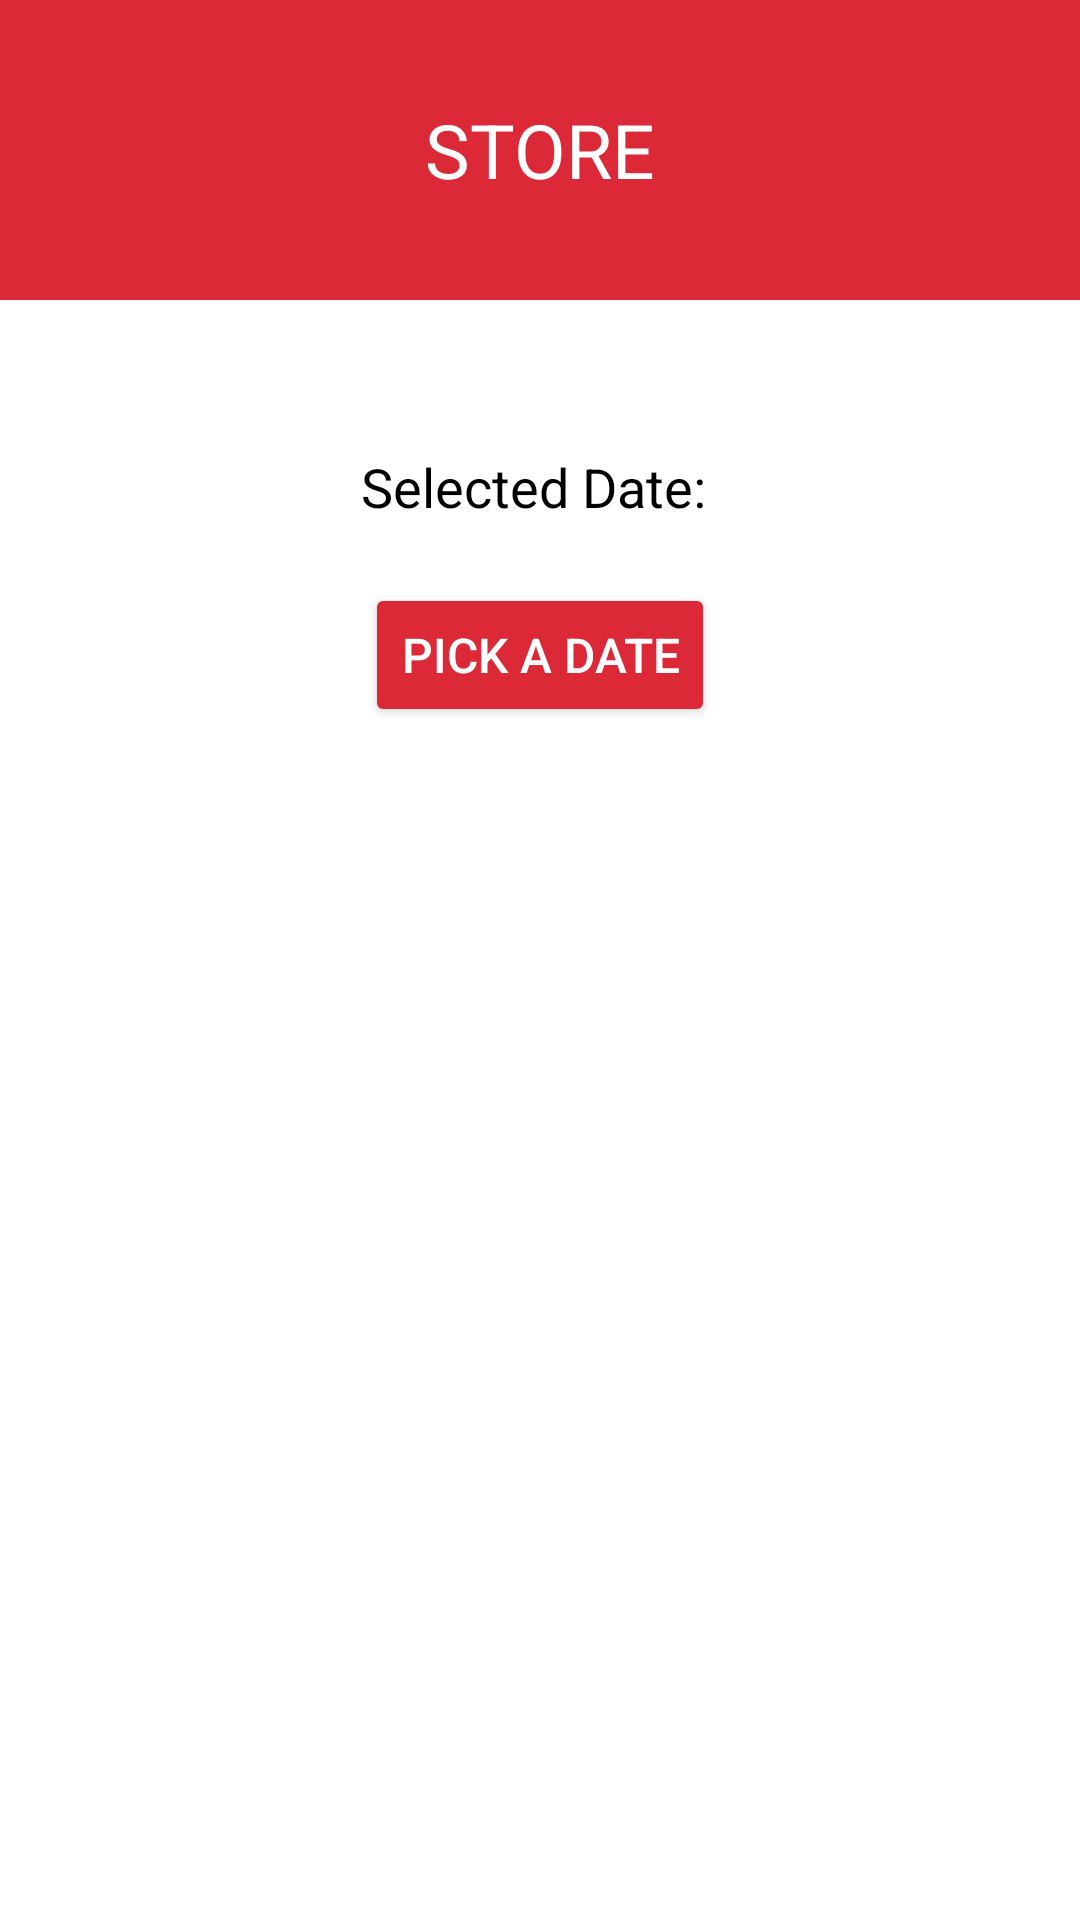

Here is an Android app screen rendered from its layout file. Give the layout XML and the strings, colors and styles it references.
<!-- AndroidManifest.xml: application theme Theme.SS_User -->
<!-- res/layout/activity_expense_history_date_selection.xml -->
<?xml version="1.0" encoding="utf-8"?>
<androidx.drawerlayout.widget.DrawerLayout
    xmlns:android="http://schemas.android.com/apk/res/android"
    xmlns:app="http://schemas.android.com/apk/res-auto"
    xmlns:tools="http://schemas.android.com/tools"
    android:id="@+id/drawer_layout"
    android:layout_width="match_parent"
    android:layout_height="match_parent"
    android:background="@color/white"
    tools:ignore="Autofill,HardcodedText">

    <RelativeLayout
        android:layout_width="match_parent"
        android:layout_height="match_parent">

        
        <androidx.appcompat.widget.Toolbar
            android:id="@+id/toolbar"
            android:layout_width="match_parent"
            android:layout_height="100dp"
            android:padding="30dp"
            android:background="@color/red"
            android:elevation="4dp">

            
            <TextView
                android:id="@+id/toolbar_title"
                android:layout_width="wrap_content"
                android:layout_height="wrap_content"
                android:text="@string/store"
                android:textSize="25sp"
                android:textColor="@android:color/white"
                android:layout_gravity="center"/>
        </androidx.appcompat.widget.Toolbar>

        
        <TextView
            android:id="@+id/tv_selected_date"
            android:layout_width="wrap_content"
            android:layout_height="wrap_content"
            android:text="Selected Date: "
            android:textSize="18sp"
            android:textColor="@color/black"
            android:layout_below="@id/toolbar"
            android:layout_marginTop="50dp"
            android:layout_centerHorizontal="true"/>

        <Button
            android:id="@+id/btn_select_date"
            android:layout_width="wrap_content"
            android:layout_height="wrap_content"
            android:text="Pick a Date"
            android:textSize="16sp"
            android:textColor="@android:color/white"
            android:backgroundTint="@color/red"
            android:layout_below="@id/tv_selected_date"
            android:layout_marginTop="20dp"
            android:layout_centerHorizontal="true"/>


    </RelativeLayout>

    
    <com.google.android.material.navigation.NavigationView
        android:id="@+id/nav_view"
        android:layout_width="wrap_content"
        android:layout_height="match_parent"
        android:layout_gravity="start"
        android:background="@android:color/white"
        app:itemTextColor="@color/black"
        app:menu="@menu/drawer_menu"/>

</androidx.drawerlayout.widget.DrawerLayout>
<!-- resources referenced by this layout -->
<resources>
  <color name="black">#FF000000</color>
  <color name="red">#DB2937</color>
  <color name="white">#FFFFFFFF</color>
  <string name="store">STORE</string>
  <style name="Theme.SS_User" parent="Base.Theme.SS_User" />
  <style name="Base.Theme.SS_User" parent="Theme.Material3.DayNight.NoActionBar">
          
          
      </style>
</resources>
